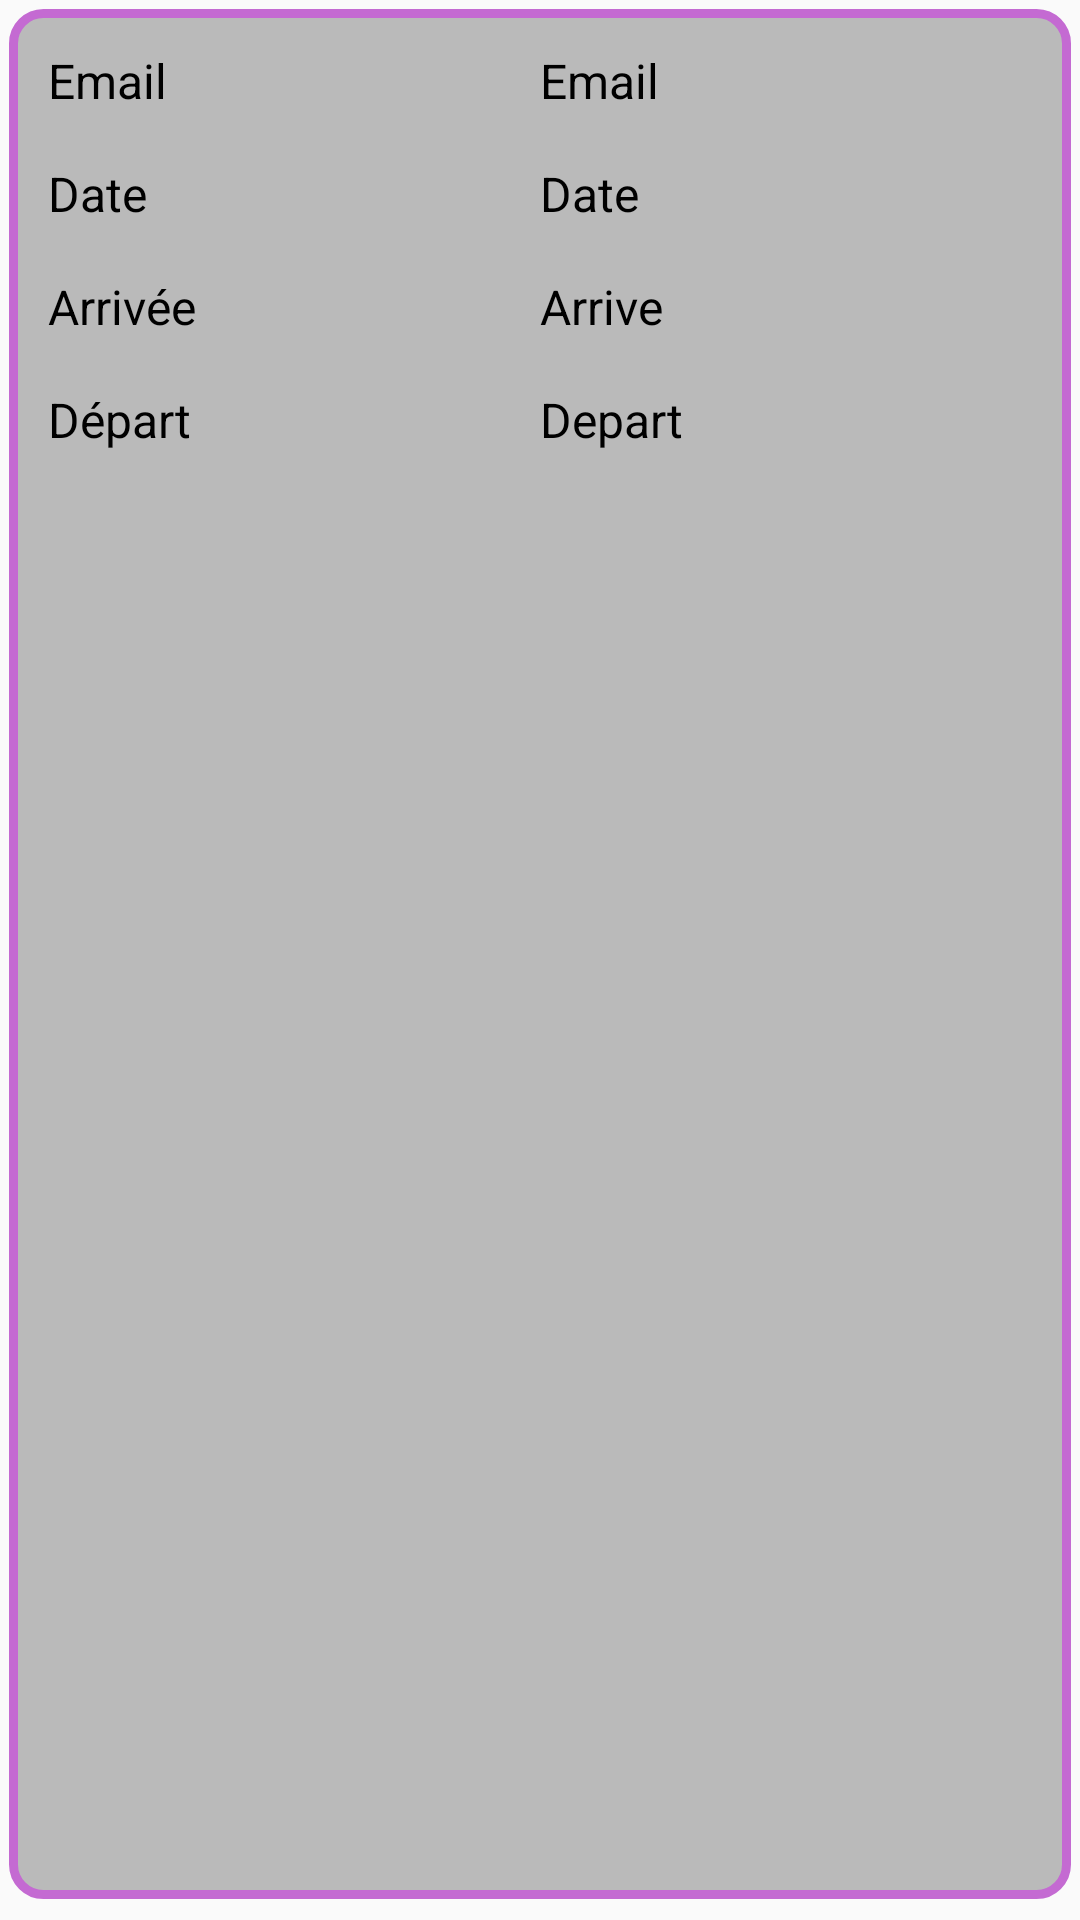

Produce the Android XML layout that renders to this screen, including the resource entries it uses.
<!-- AndroidManifest.xml: application theme AppTheme -->
<!-- res/layout/satglabale.xml -->
<?xml version="1.0" encoding="utf-8"?>
<LinearLayout xmlns:android="http://schemas.android.com/apk/res/android"
    android:layout_width="match_parent"
    android:layout_height="wrap_content"
    android:layout_marginBottom="8dp"
   android:background="@drawable/shadow"
    android:orientation="vertical"
    android:padding="8dp">
    <LinearLayout
        android:layout_width="match_parent"
        android:layout_height="wrap_content"
        android:orientation="horizontal"
        android:padding="8dp">

        <TextView
            android:id="@+id/email"
            android:layout_width="0dp"
            android:layout_height="wrap_content"
            android:layout_weight="1"
            android:text="@string/email"
            android:textColor="@color/black"
            android:textSize="16sp" />

        <TextView
            android:id="@+id/emailTextView"
            android:layout_width="0dp"
            android:layout_height="wrap_content"
            android:layout_weight="1"
            android:text="Email"
            android:textColor="@color/black"
            android:textSize="16sp" />
    </LinearLayout>
    <LinearLayout
        android:layout_width="match_parent"
        android:layout_height="wrap_content"
        android:orientation="horizontal"
        android:padding="8dp">
        <TextView
            android:id="@+id/emailTextV"
            android:layout_width="0dp"
            android:layout_height="wrap_content"
            android:layout_weight="1"
            android:text="@string/Date"
            android:textColor="@color/black"
            android:textSize="16sp" />

        <TextView
            android:id="@+id/dateTextView"
            android:layout_width="0dp"
            android:layout_height="wrap_content"
            android:layout_weight="1"
            android:text="Date"
            android:textColor="@color/black"
            android:textSize="16sp" />
    </LinearLayout>
    <LinearLayout
        android:layout_width="match_parent"
        android:layout_height="wrap_content"

        android:orientation="horizontal"
        android:padding="8dp">
        <TextView
            android:id="@+id/emaiTextView"
            android:layout_width="0dp"
            android:layout_height="wrap_content"
            android:layout_weight="1"
            android:text="@string/arriver"
            android:textColor="@color/black"
            android:textSize="16sp" />

        <TextView
            android:id="@+id/arriveTextView"
            android:layout_width="0dp"
            android:layout_height="wrap_content"
            android:layout_weight="1"
            android:text="Arrive"
            android:textColor="@color/black"
            android:textSize="16sp" />
    </LinearLayout>
    <LinearLayout
        android:layout_width="match_parent"
        android:layout_height="wrap_content"
        android:orientation="horizontal"
        android:padding="8dp">



        <TextView
            android:id="@+id/emilTextView"
            android:layout_width="0dp"
            android:layout_height="wrap_content"
            android:layout_weight="1"
            android:text="@string/Depart"
            android:textColor="@color/black"
            android:textSize="16sp" />

        <TextView
            android:id="@+id/departTextView"
            android:layout_width="0dp"
            android:layout_height="wrap_content"
            android:layout_weight="1"
            android:text="Depart"
            android:textColor="@color/black"
            android:textSize="16sp" />
    </LinearLayout>
</LinearLayout>
<!-- resources referenced by this layout -->
<resources>
  <color name="black">#FF000000</color>
  <!-- drawable shadow (drawable) -->
  <?xml version="1.0" encoding="utf-8"?>
  <layer-list xmlns:android="http://schemas.android.com/apk/res/android">
  
      
      <item android:right="3dp" android:bottom="3dp">
          <shape android:shape="rectangle">
              <solid android:color="@android:color/transparent" />
              <corners android:radius="10dp" />
              <padding  android:left="3dp" android:top="3dp" android:right="3dp" android:bottom="7dp" />
          </shape>
      </item>
  
      
      <item android:left="0dp" android:top="0dp" android:right="0dp" android:bottom="0dp">
          <shape android:shape="rectangle">
              <solid android:color="@color/gris" />
              <stroke android:width="3dp" android:color="@color/purple_background" />
              <corners android:radius="10dp" />
          </shape>
      </item>
  </layer-list>
  <string name="Date">Date</string>
  <string name="Depart">Départ</string>
  <string name="arriver">Arrivée</string>
  <string name="email">Email</string>
  <style name="AppTheme" parent="Theme.AppCompat.Light.DarkActionBar">
          <item name="colorPrimary">@color/colorPrimary</item>
          <item name="colorPrimaryVariant">@color/colorPrimaryDark</item>
          <item name="colorOnPrimary">@color/white</item>
          <item name="colorOnSecondary">@color/white</item>
          <item name="background">@color/blac</item>
          <item name="android:textColor">@color/blac</item>
      </style>
  <color name="gris">#BABABA</color>
  <color name="purple_background">#C46AD2</color>
  <color name="colorPrimary">#0000FF</color>
  <color name="colorPrimaryDark">#3700B3</color>
  <color name="white">#FEFEFE</color>
  <color name="blac">#000000</color>
</resources>
